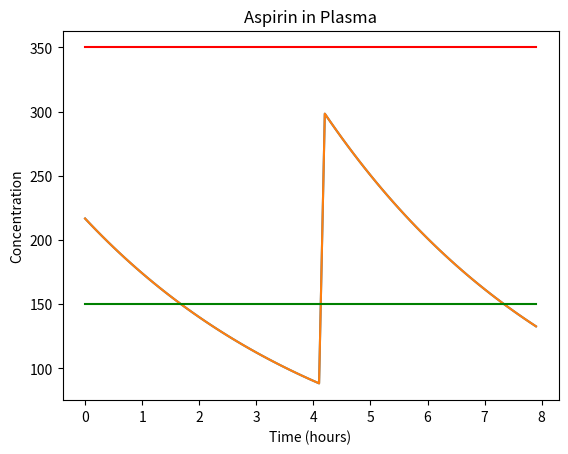

Here is the Python script that generated this plot:
#
# doage4hr.py - simulates the amount of aspirin in the system
#
import matplotlib.pyplot as plt
import numpy as np
import math

half_life = 3.2           # elimination of aspirin
plasma_volume = 3000      # volume of plasma (adult)
dose = 2 * 325 * 1000     # two tablets @ 325mg @ unit conversion
aspirin_in_plasma = dose  # initial dose
MEC = 150.0   # approximate concentration for effectiveness
MTC = 350.0   # approximate concentration for toxicity

elimination_constant = -math.log(0.5)/half_life
elimination = elimination_constant * aspirin_in_plasma
plasma_concentration = aspirin_in_plasma/plasma_volume

simulation_time = 8
time_step_size = 0.1
num_steps = int(simulation_time/time_step_size)
cumulative_time = 0.0

values = np.zeros(num_steps)

for time_step in range (int(num_steps)):
    values[time_step] = plasma_concentration
    elimination = elimination_constant * time_step_size * aspirin_in_plasma
    aspirin_in_plasma -= elimination
    plasma_concentration = aspirin_in_plasma/plasma_volume
    if time_step == 40:
        aspirin_in_plasma = aspirin_in_plasma + dose


print(values)

times = np.linspace(0, simulation_time - time_step_size, num_steps)

MECline = np.full(num_steps, MEC)
MTCline = np.full(num_steps, MTC)

plt.figure()
plt.title('Aspirin in Plasma')
plt.xlabel('Time (hours)')
plt.ylabel('Concentration')

plt.plot(times, values)

plt.plot(times, values, '-', times, MECline, 'g-', times, MTCline, 'r-')

plt.show()
